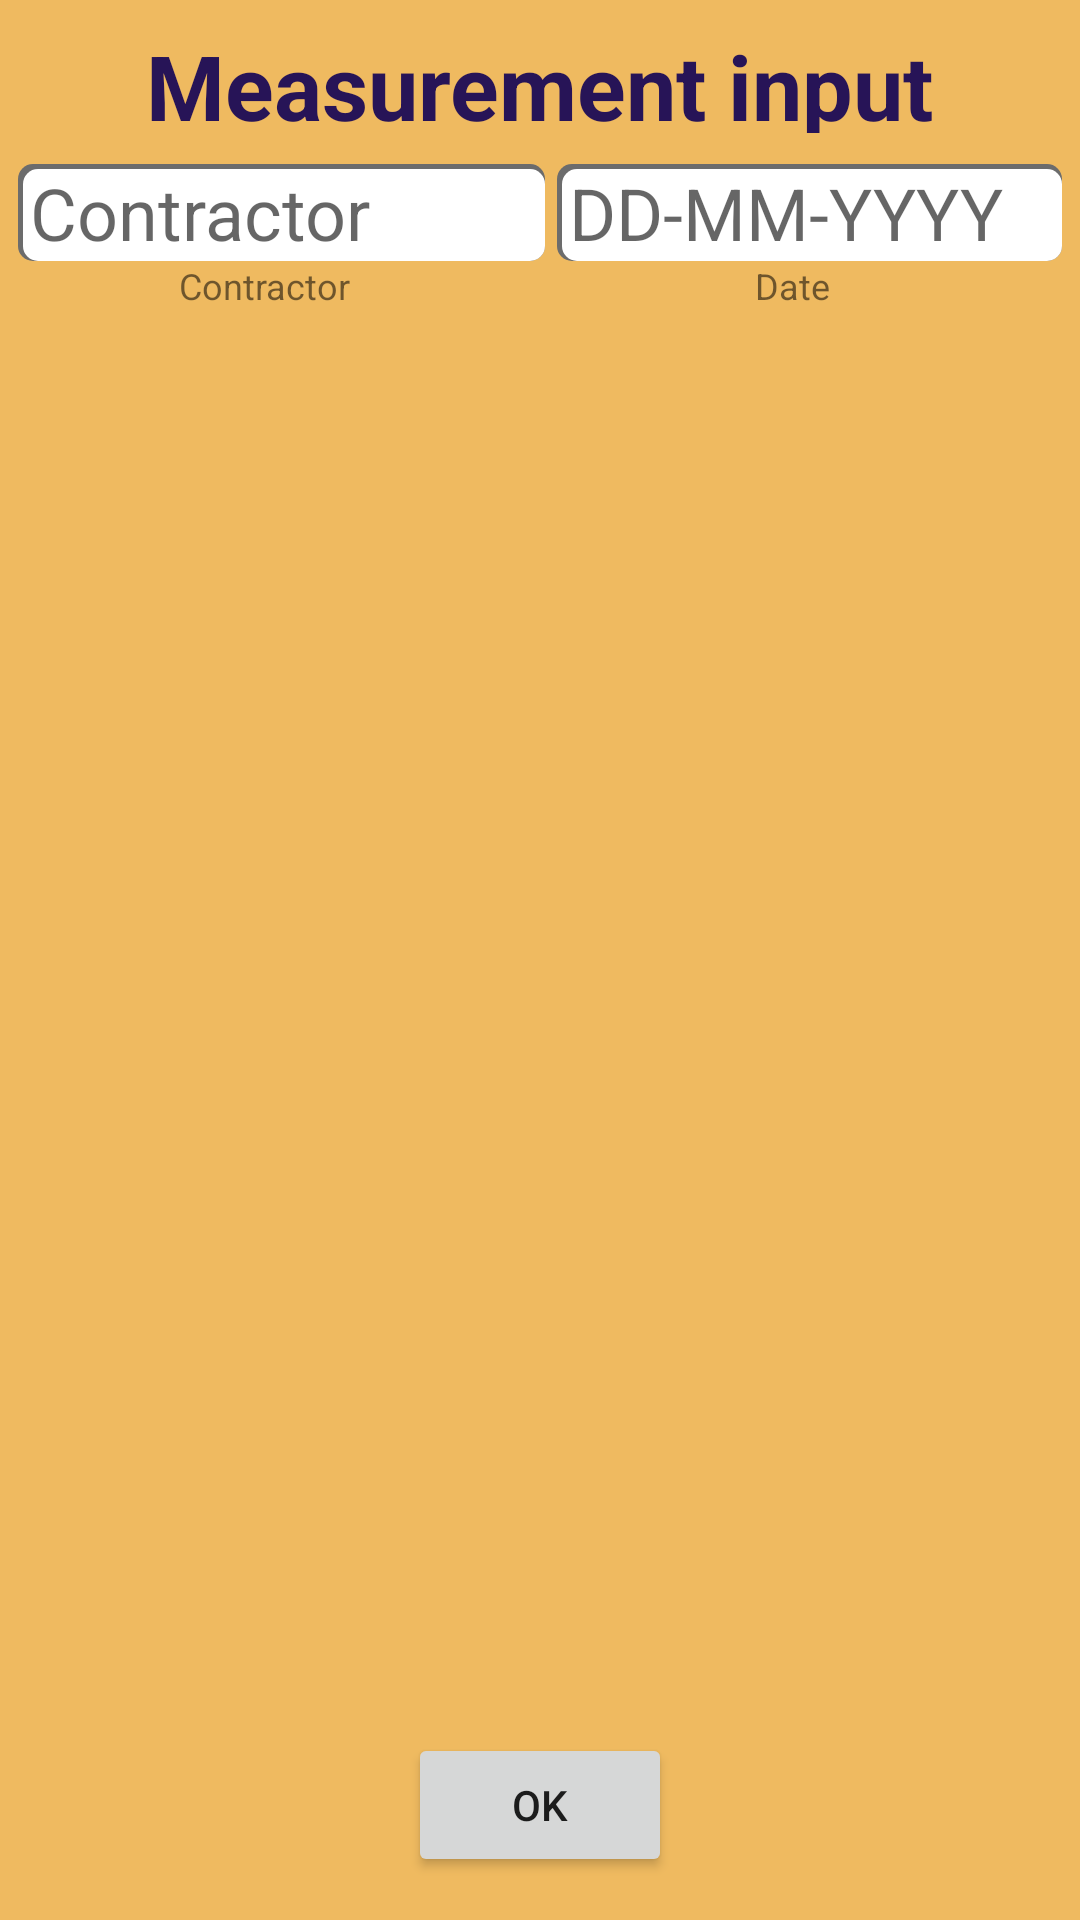

Produce the Android XML layout that renders to this screen, including the resource entries it uses.
<!-- AndroidManifest.xml: application theme Theme.TowerMeasurement -->
<!-- res/layout/activity_measure_input.xml -->
<?xml version="1.0" encoding="utf-8"?>
<androidx.constraintlayout.widget.ConstraintLayout xmlns:android="http://schemas.android.com/apk/res/android"
    xmlns:app="http://schemas.android.com/apk/res-auto"
    xmlns:tools="http://schemas.android.com/tools"
    android:layout_width="match_parent"
    android:layout_height="match_parent"
    tools:context=".view.MeasureInputActivity"
    android:background="#EFBA60">

    <TextView
        android:id="@+id/tvMeasureInputTitle"
        android:layout_width="wrap_content"
        android:layout_height="36dp"
        android:layout_marginTop="6dp"
        android:layout_marginBottom="8dp"
        android:text="@string/title_measure_activity"
        android:textColor="#271457"
        android:textSize="30dp"
        android:textStyle="bold"
        app:layout_constraintTop_toTopOf="parent"
        app:layout_constraintBottom_toTopOf="@+id/tlMeasureInput"
        app:layout_constraintLeft_toLeftOf="parent"
        app:layout_constraintRight_toRightOf="parent">

    </TextView>
    <TableLayout
        android:id="@+id/tlMeasureInput"
        android:layout_width="match_parent"
        android:layout_height="wrap_content"
        app:layout_constraintTop_toBottomOf="@id/tvMeasureInputTitle"
        app:layout_constraintBottom_toTopOf="@+id/lvMeasures"
        app:layout_constraintVertical_weight="1">
        <TableRow
            android:layout_width="match_parent"
            android:layout_height="wrap_content"
            android:layout_marginLeft="4dp"
            android:layout_marginRight="4dp">
            <EditText
                android:id="@+id/etContractor"
                android:layout_width="match_parent"
                android:layout_height="wrap_content"
                android:layout_marginLeft="2dp"
                android:layout_marginRight="2dp"
                android:paddingLeft="4dp"
                android:layout_weight="0.75"
                android:hint="Contractor"
                android:textSize="24dp"
                android:background="@drawable/etinnershadow"/>

            <EditText
                android:id="@+id/etMeasureDate"
                android:layout_width="match_parent"
                android:layout_height="wrap_content"
                android:layout_weight="0.25"
                android:layout_marginLeft="2dp"
                android:layout_marginRight="2dp"
                android:paddingLeft="4dp"
                android:hint="DD-MM-YYYY"
                android:inputType="date"
                android:textSize="24dp"
                android:background="@drawable/etinnershadow"/>
        </TableRow>
        <TableRow
            android:layout_width="match_parent"
            android:layout_height="wrap_content"
            android:layout_marginLeft="4dp"
            android:layout_marginRight="4dp">
            <TextView
                android:layout_width="wrap_content"
                android:layout_height="wrap_content"
                android:layout_marginLeft="2dp"
                android:layout_marginRight="2dp"
                android:layout_weight="0.6"
                android:textAlignment="center"
                android:textSize="12dp"
                android:text="Contractor"/>
            <TextView
                android:layout_width="wrap_content"
                android:layout_height="wrap_content"
                android:layout_marginLeft="2dp"
                android:layout_marginRight="2dp"
                android:layout_weight="0.4"
                android:textAlignment="center"
                android:textSize="12dp"
                android:text="Date"/>

        </TableRow>

    </TableLayout>

    <ListView
        android:id="@+id/lvMeasures"
        android:layout_width="match_parent"
        android:layout_height="450dp"
        android:layout_marginStart="6dp"
        android:layout_marginTop="8dp"
        app:layout_constraintVertical_weight="0"
        android:layout_marginEnd="6dp"
        android:layout_marginBottom="8dp"
        app:layout_constraintBottom_toTopOf="@+id/btnMeasureOk"
        app:layout_constraintEnd_toEndOf="parent"
        app:layout_constraintStart_toStartOf="parent"
        app:layout_constraintTop_toBottomOf="@+id/tlMeasureInput">

    </ListView>
    <Button
        android:id="@+id/btnMeasureOk"
        android:layout_width="wrap_content"
        android:layout_height="wrap_content"
        app:layout_constraintTop_toBottomOf="@id/lvMeasures"
        android:layout_marginTop="4dp"
        android:layout_marginBottom="12dp"
        app:layout_constraintBottom_toBottomOf="parent"
        app:layout_constraintRight_toRightOf="parent"
        app:layout_constraintLeft_toLeftOf="parent"
        android:gravity="center"
        android:text="OK"
        app:layout_constraintVertical_weight="1">

    </Button>
</androidx.constraintlayout.widget.ConstraintLayout>
<!-- resources referenced by this layout -->
<resources>
  <!-- drawable etinnershadow (drawable) -->
  <?xml version="1.0" encoding="utf-8"?>
  <layer-list xmlns:android="http://schemas.android.com/apk/res/android">
      <item>
          <shape android:shape="rectangle">
              <solid android:color="#6C6C6C" />
              <corners android:radius="5dp"/>
          </shape>
      </item>
  
      <item android:top="5px" android:left="5px">
          <shape android:shape="rectangle">
              <corners android:radius="5dp"/>
              <solid android:color="@color/white"/>
  
          </shape>
      </item>
  </layer-list>
  <string name="title_measure_activity">Measurement input</string>
  <style name="Theme.TowerMeasurement" parent="Theme.MaterialComponents.DayNight.DarkActionBar">
          
          <item name="colorPrimary">@color/purple_500</item>
          <item name="colorPrimaryVariant">@color/purple_700</item>
          <item name="colorOnPrimary">@color/white</item>
          
          <item name="colorSecondary">@color/teal_200</item>
          <item name="colorSecondaryVariant">@color/teal_700</item>
          <item name="colorOnSecondary">@color/black</item>
          
          <item name="android:statusBarColor" tools:targetApi="l">?attr/colorPrimaryVariant</item>
          
      </style>
  <color name="white">#FFFFFFFF</color>
  <color name="purple_500">#FF6200EE</color>
  <color name="purple_700">#FF3700B3</color>
  <color name="teal_200">#FF03DAC5</color>
  <color name="teal_700">#FF018786</color>
  <color name="black">#FF000000</color>
</resources>
